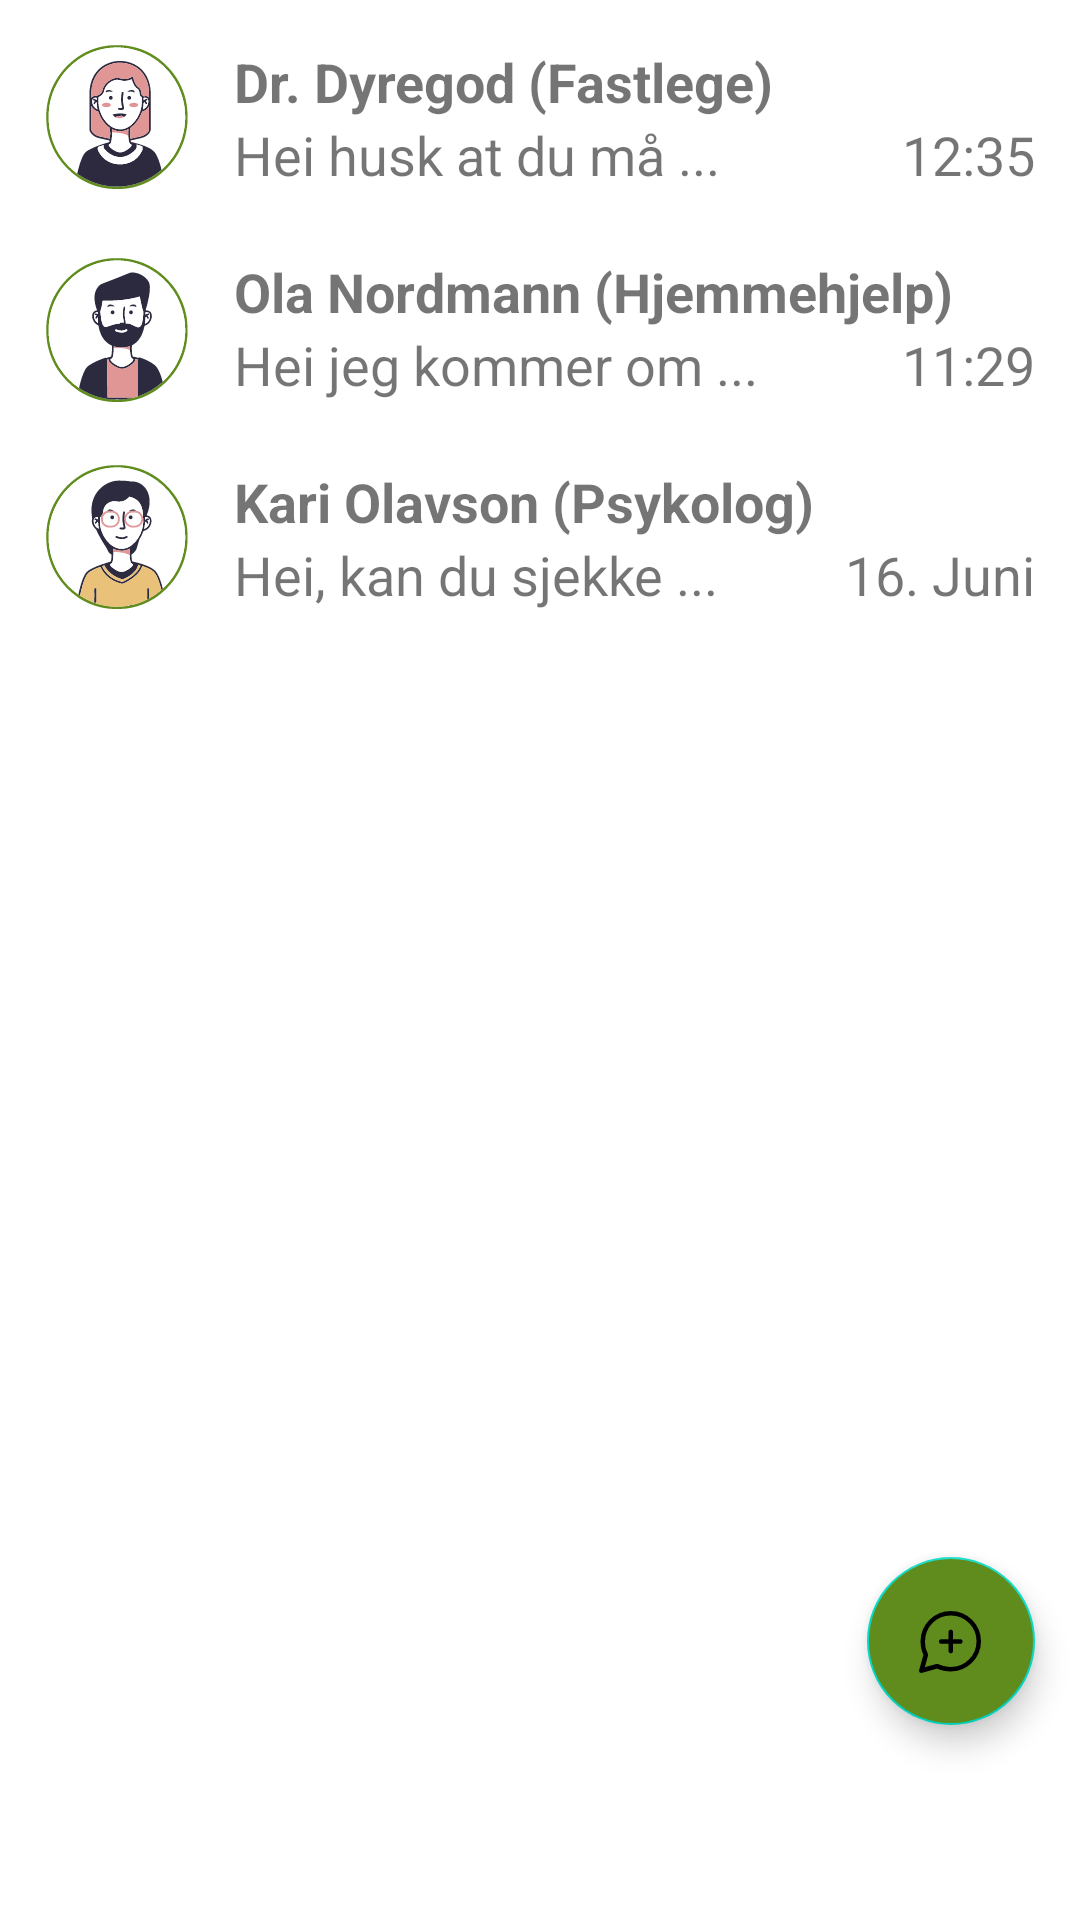

Write the Android layout XML for this screen, with the resource values it uses.
<!-- AndroidManifest.xml: application theme Theme.DinHelse -->
<!-- res/layout/fragment_chat.xml -->
<?xml version="1.0" encoding="utf-8"?>
<FrameLayout xmlns:android="http://schemas.android.com/apk/res/android"
    xmlns:app="http://schemas.android.com/apk/res-auto"
    xmlns:tools="http://schemas.android.com/tools"
    android:layout_width="match_parent"
    android:layout_height="match_parent"
    tools:context=".chat">

    <RelativeLayout
        android:layout_width="match_parent"
        android:layout_height="match_parent">

        <com.google.android.material.floatingactionbutton.FloatingActionButton
            android:id="@+id/floatingActionButton2"
            android:layout_width="80dp"
            android:layout_height="80dp"
            android:clickable="true"
            app:srcCompat="@drawable/maps_ugc_fill0_wght400_grad0_opsz48"
            android:scaleType="center"
            android:layout_alignParentBottom="true"
            android:layout_alignParentRight="true"
            android:layout_marginBottom="65dp"
            android:layout_marginRight="15dp"
            android:backgroundTint="@color/green_2"/>

        <LinearLayout
            android:layout_width="match_parent"
            android:layout_height="match_parent"
            android:orientation="vertical">

            <LinearLayout
                android:layout_width="match_parent"
                android:layout_height="60dp"
                android:padding="5dp"
                android:orientation="horizontal"
                android:layout_marginTop="10dp"
                android:layout_marginStart="10dp"
                android:layout_marginEnd="10dp"
                android:layout_marginBottom="0dp"
                android:layout_weight="0"
                android:background="@drawable/layout_bg">

                <ImageView
                    android:id="@+id/imageView3"
                    android:layout_width="48dp"
                    android:layout_height="48dp"
                    android:layout_weight="0"
                    android:layout_marginRight="15dp"
                    android:src="@drawable/avatar1svg" />

                <LinearLayout
                    android:layout_width="match_parent"
                    android:layout_height="match_parent"
                    android:layout_weight="1"
                    android:orientation="vertical">

                    <TextView
                        android:id="@+id/textView2"
                        android:layout_width="match_parent"
                        android:layout_height="wrap_content"
                        android:text="Dr. Dyregod (Fastlege)"
                        android:textSize="18dp"
                        android:textStyle="bold" />

                    <LinearLayout
                        android:layout_width="match_parent"
                        android:layout_height="match_parent"
                        android:orientation="horizontal">

                        <TextView
                            android:id="@+id/textView5"
                            android:layout_width="match_parent"
                            android:layout_height="wrap_content"
                            android:text="Hei husk at du må ..."
                            android:textSize="18dp"
                            android:layout_weight="1"/>

                        <TextView
                            android:id="@+id/textView6"
                            android:layout_width="wrap_content"
                            android:layout_height="wrap_content"
                            android:layout_weight="0"
                            android:textSize="18dp"
                            android:text="12:35" />
                    </LinearLayout>

                </LinearLayout>
            </LinearLayout>
            <LinearLayout
                android:layout_width="match_parent"
                android:layout_height="60dp"
                android:padding="5dp"
                android:orientation="horizontal"
                android:layout_marginTop="10dp"
                android:layout_marginStart="10dp"
                android:layout_marginEnd="10dp"
                android:layout_marginBottom="0dp"
                android:layout_weight="0"
                android:background="@drawable/layout_bg">

                <ImageView
                    android:id="@+id/imageView333"
                    android:layout_width="48dp"
                    android:layout_height="wrap_content"
                    android:layout_weight="0"
                    android:layout_marginRight="15dp"
                    android:src="@drawable/avatar2" />

                <LinearLayout
                    android:layout_width="match_parent"
                    android:layout_height="match_parent"
                    android:layout_weight="1"
                    android:orientation="vertical">

                    <TextView
                        android:id="@+id/textView222"
                        android:layout_width="match_parent"
                        android:layout_height="wrap_content"
                        android:text="Ola Nordmann (Hjemmehjelp)"
                        android:textSize="18dp"
                        android:textStyle="bold" />

                    <LinearLayout
                        android:layout_width="match_parent"
                        android:layout_height="match_parent"
                        android:orientation="horizontal">

                        <TextView
                            android:id="@+id/textView555"
                            android:layout_width="match_parent"
                            android:layout_height="wrap_content"
                            android:text="Hei jeg kommer om ..."
                            android:textSize="18dp"
                            android:layout_weight="1"/>

                        <TextView
                            android:id="@+id/textView666"
                            android:layout_width="wrap_content"
                            android:layout_height="wrap_content"
                            android:layout_weight="0"
                            android:textSize="18dp"
                            android:text="11:29" />
                    </LinearLayout>

                </LinearLayout>
            </LinearLayout>
            <LinearLayout
                android:layout_width="match_parent"
                android:layout_height="60dp"
                android:padding="5dp"
                android:orientation="horizontal"
                android:layout_marginTop="10dp"
                android:layout_marginStart="10dp"
                android:layout_marginEnd="10dp"
                android:layout_marginBottom="0dp"
                android:layout_weight="0"
                android:background="@drawable/layout_bg">

                <ImageView
                    android:id="@+id/imageView33"
                    android:layout_width="48dp"
                    android:layout_height="48dp"
                    android:layout_weight="0"
                    android:layout_marginRight="15dp"
                    android:src="@drawable/avatar9" />

                <LinearLayout
                    android:layout_width="match_parent"
                    android:layout_height="match_parent"
                    android:layout_weight="1"
                    android:orientation="vertical">

                    <TextView
                        android:id="@+id/textView22"
                        android:layout_width="match_parent"
                        android:layout_height="wrap_content"
                        android:text="Kari Olavson (Psykolog)"
                        android:textSize="18dp"
                        android:textStyle="bold" />

                    <LinearLayout
                        android:layout_width="match_parent"
                        android:layout_height="match_parent"
                        android:orientation="horizontal">

                        <TextView
                            android:id="@+id/textView55"
                            android:layout_width="match_parent"
                            android:layout_height="wrap_content"
                            android:text="Hei, kan du sjekke ..."
                            android:textSize="18dp"
                            android:layout_weight="1"/>

                        <TextView
                            android:id="@+id/textView66"
                            android:layout_width="wrap_content"
                            android:layout_height="wrap_content"
                            android:layout_weight="0"
                            android:textSize="18dp"
                            android:text="16. Juni" />
                    </LinearLayout>

                </LinearLayout>
            </LinearLayout>

        </LinearLayout>
    </RelativeLayout>
</FrameLayout>
<!-- resources referenced by this layout -->
<resources>
  <color name="green_2">#5F8C1C</color>
  <!-- drawable avatar1svg: vector/xml drawable (drawable, 24074 chars, omitted) -->
  <!-- drawable avatar2: vector/xml drawable (drawable, 20869 chars, omitted) -->
  <!-- drawable avatar9: vector/xml drawable (drawable, 25909 chars, omitted) -->
  <!-- drawable maps_ugc_fill0_wght400_grad0_opsz48 (drawable) -->
  <vector xmlns:android="http://schemas.android.com/apk/res/android"
      android:width="48dp"
      android:height="48dp"
      android:viewportWidth="960"
      android:viewportHeight="960">
    <path
        android:fillColor="#FF000000"
        android:pathData="M476,484ZM55,868l57,-203q-20,-43 -29,-88.63 -9,-45.63 -9,-93.37 0,-84 31.5,-157T192,198q55,-55 128,-86.5T477,80q84,0 157,31.5T762,198q55,55 86.5,128T880,483q0,84 -31.5,157T762,768q-55,55 -128,86.5T477,886q-47.75,0 -93.37,-9T295,848l-203,57q-17,5 -29.5,-7.5T55,868ZM477.17,644q12.82,0 21.33,-8.63T507,614v-97h98q12.75,0 21.38,-8.68 8.63,-8.68 8.63,-21.5 0,-12.82 -8.63,-21.33T605,457h-98v-98q0,-12.75 -8.68,-21.38 -8.68,-8.63 -21.5,-8.63 -12.82,0 -21.33,8.63T447,359v98h-98q-12.75,0 -21.38,8.68 -8.63,8.68 -8.63,21.5 0,12.82 8.63,21.33T349,517h98v97q0,12.75 8.68,21.38 8.68,8.63 21.5,8.63ZM131,829l138,-38q5,-2 9.5,-3t9.5,-1q11,0 20.5,2t19.5,6q36,14 73.33,22.5 37.33,8.5 75.73,8.5Q620,826 720,726t100,-243q0,-143 -100,-243T477,140q-143,0 -243,99.79T134,483.37Q134,522 139.5,560q5.5,38 25.5,72 7,13.93 7.5,29.46Q173,677 169,691l-38,138Z"/>
  </vector>
  <style name="Theme.DinHelse" parent="Theme.MaterialComponents.DayNight.DarkActionBar">
          
          <item name="colorPrimary">@color/green_2</item>
          <item name="colorPrimaryVariant">@color/green_3</item>
          <item name="colorOnPrimary">@color/white</item>
          
          <item name="colorSecondary">@color/teal_200</item>
          <item name="colorSecondaryVariant">@color/teal_700</item>
          <item name="colorOnSecondary">@color/black</item>
          
          <item name="android:statusBarColor">?attr/colorPrimaryVariant</item>
          
      </style>
  <color name="green_3">#4E7317</color>
  <color name="white">#FFFFFFFF</color>
  <color name="teal_200">#FF03DAC5</color>
  <color name="teal_700">#FF018786</color>
  <color name="black">#FF000000</color>
</resources>
